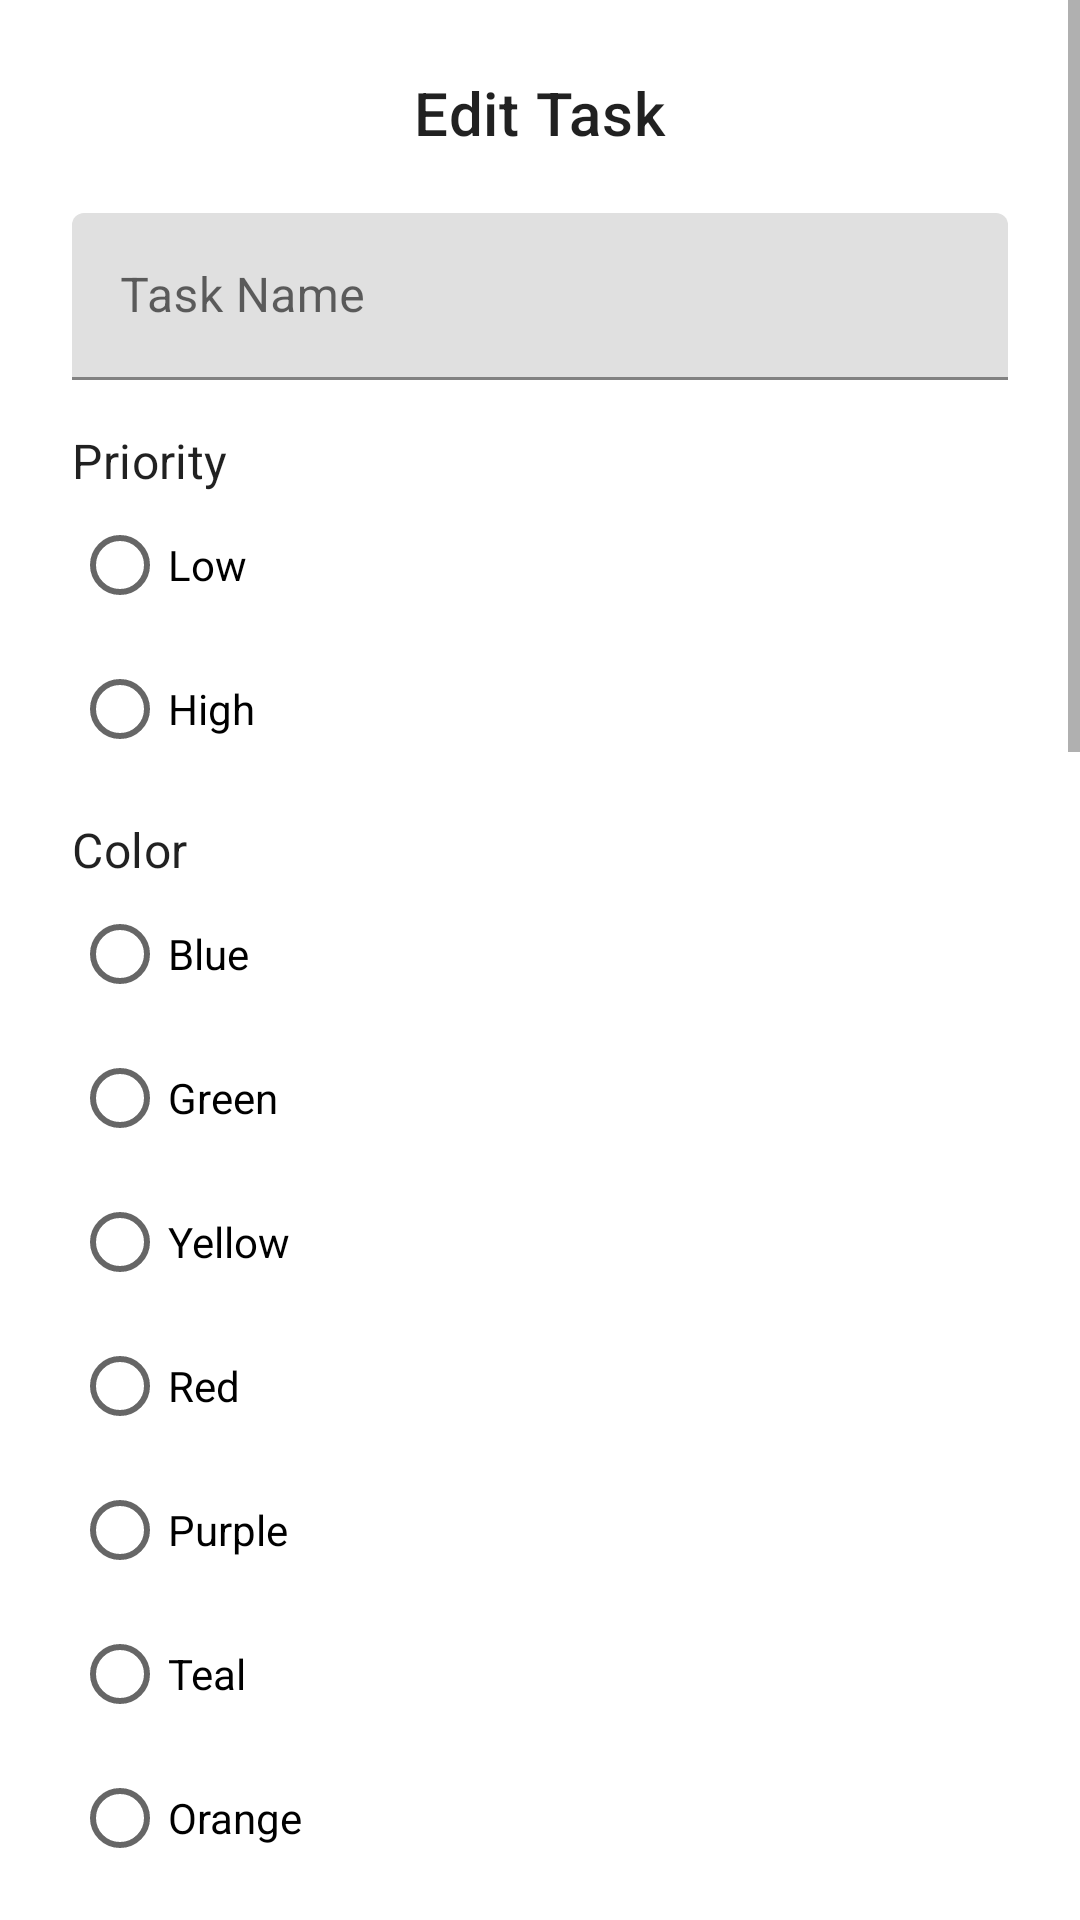

Reconstruct the res/layout file that produces this screen, plus the resources it refers to.
<!-- AndroidManifest.xml: application theme Theme.MyStreak -->
<!-- res/layout/dialog_edit_piece.xml -->
<?xml version="1.0" encoding="utf-8"?>
<ScrollView xmlns:android="http://schemas.android.com/apk/res/android"
    android:layout_width="match_parent"
    android:layout_height="wrap_content"
    android:clipToPadding="false"
    android:fillViewport="true"
    android:paddingBottom="160dp">

    <LinearLayout
        android:layout_width="match_parent"
        android:layout_height="wrap_content"
        android:orientation="vertical"
        android:padding="24dp">

        <TextView
            android:id="@+id/titleTextView"
            android:layout_width="wrap_content"
            android:layout_height="wrap_content"
            android:layout_gravity="center_horizontal"
            android:text="Edit Task"
            android:textAppearance="?attr/textAppearanceHeadline6" />

        <com.google.android.material.textfield.TextInputLayout
            android:id="@+id/pieceNameInputLayout"
            android:layout_width="match_parent"
            android:layout_height="wrap_content"
            android:layout_marginTop="20dp"
            android:hint="Task Name">

            <com.google.android.material.textfield.TextInputEditText
                android:id="@+id/pieceNameEditText"
                android:layout_width="match_parent"
                android:layout_height="wrap_content"
                android:inputType="textCapWords" />

        </com.google.android.material.textfield.TextInputLayout>

        <TextView
            android:id="@+id/priorityLabel"
            android:layout_width="wrap_content"
            android:layout_height="wrap_content"
            android:layout_marginTop="16dp"
            android:text="Priority"
            android:textAppearance="?attr/textAppearanceSubtitle1" />

        <RadioGroup
            android:id="@+id/priorityRadioGroup"
            android:layout_width="match_parent"
            android:layout_height="wrap_content">

            <RadioButton
                android:id="@+id/radioLowPriority"
                android:layout_width="wrap_content"
                android:layout_height="wrap_content"
                android:text="Low" />

            <RadioButton
                android:id="@+id/radioHighPriority"
                android:layout_width="wrap_content"
                android:layout_height="wrap_content"
                android:text="High" />

        </RadioGroup>

        <TextView
            android:id="@+id/colorLabel"
            android:layout_width="wrap_content"
            android:layout_height="wrap_content"
            android:layout_marginTop="12dp"
            android:text="Color"
            android:textAppearance="?attr/textAppearanceSubtitle1" />

        <RadioGroup
            android:id="@+id/colorRadioGroup"
            android:layout_width="match_parent"
            android:layout_height="wrap_content">

            <RadioButton
                android:id="@+id/radioColorBlue"
                android:layout_width="wrap_content"
                android:layout_height="wrap_content"
                android:text="Blue" />

            <RadioButton
                android:id="@+id/radioColorGreen"
                android:layout_width="wrap_content"
                android:layout_height="wrap_content"
                android:text="Green" />

            <RadioButton
                android:id="@+id/radioColorYellow"
                android:layout_width="wrap_content"
                android:layout_height="wrap_content"
                android:text="Yellow" />

            <RadioButton
                android:id="@+id/radioColorRed"
                android:layout_width="wrap_content"
                android:layout_height="wrap_content"
                android:text="Red" />

            <RadioButton
                android:id="@+id/radioColorPurple"
                android:layout_width="wrap_content"
                android:layout_height="wrap_content"
                android:text="Purple" />

            <RadioButton
                android:id="@+id/radioColorTeal"
                android:layout_width="wrap_content"
                android:layout_height="wrap_content"
                android:text="Teal" />

            <RadioButton
                android:id="@+id/radioColorOrange"
                android:layout_width="wrap_content"
                android:layout_height="wrap_content"
                android:text="Orange" />

            <RadioButton
                android:id="@+id/radioColorPink"
                android:layout_width="wrap_content"
                android:layout_height="wrap_content"
                android:text="Pink" />

            <RadioButton
                android:id="@+id/radioColorLime"
                android:layout_width="wrap_content"
                android:layout_height="wrap_content"
                android:text="Lime" />

            <RadioButton
                android:id="@+id/radioColorIndigo"
                android:layout_width="wrap_content"
                android:layout_height="wrap_content"
                android:text="Indigo" />

            <RadioButton
                android:id="@+id/radioColorAmber"
                android:layout_width="wrap_content"
                android:layout_height="wrap_content"
                android:text="Amber" />

            <RadioButton
                android:id="@+id/radioColorCyan"
                android:layout_width="wrap_content"
                android:layout_height="wrap_content"
                android:text="Cyan" />

        </RadioGroup>

        <com.google.android.material.textfield.TextInputLayout
            android:id="@+id/minimumSuccessInputLayout"
            android:layout_width="match_parent"
            android:layout_height="wrap_content"
            android:layout_marginTop="12dp"
            android:hint="Minimum success">

            <com.google.android.material.textfield.TextInputEditText
                android:id="@+id/minimumSuccessEditText"
                android:layout_width="match_parent"
                android:layout_height="wrap_content"
                android:inputType="textCapSentences" />

        </com.google.android.material.textfield.TextInputLayout>

        <com.google.android.material.textfield.TextInputLayout
            android:id="@+id/mediumSuccessInputLayout"
            android:layout_width="match_parent"
            android:layout_height="wrap_content"
            android:layout_marginTop="12dp"
            android:hint="Medium success">

            <com.google.android.material.textfield.TextInputEditText
                android:id="@+id/mediumSuccessEditText"
                android:layout_width="match_parent"
                android:layout_height="wrap_content"
                android:inputType="textCapSentences" />

        </com.google.android.material.textfield.TextInputLayout>

        <com.google.android.material.textfield.TextInputLayout
            android:id="@+id/highSuccessInputLayout"
            android:layout_width="match_parent"
            android:layout_height="wrap_content"
            android:layout_marginTop="12dp"
            android:hint="High success">

            <com.google.android.material.textfield.TextInputEditText
                android:id="@+id/highSuccessEditText"
                android:layout_width="match_parent"
                android:layout_height="wrap_content"
                android:inputType="textCapSentences" />

        </com.google.android.material.textfield.TextInputLayout>

        <com.google.android.material.switchmaterial.SwitchMaterial
            android:id="@+id/activeSwitch"
            android:layout_width="match_parent"
            android:layout_height="wrap_content"
            android:layout_marginTop="12dp"
            android:text="Active" />

        <LinearLayout
            android:id="@+id/buttonLayout"
            android:layout_width="match_parent"
            android:layout_height="wrap_content"
            android:layout_marginTop="20dp"
            android:orientation="horizontal">

            <com.google.android.material.button.MaterialButton
                android:id="@+id/cancelButton"
                style="@style/Widget.MaterialComponents.Button.TextButton"
                android:layout_width="0dp"
                android:layout_height="wrap_content"
                android:layout_marginEnd="8dp"
                android:layout_weight="1"
                android:text="Cancel" />

            <com.google.android.material.button.MaterialButton
                android:id="@+id/saveButton"
                android:layout_width="0dp"
                android:layout_height="wrap_content"
                android:layout_marginStart="8dp"
                android:layout_weight="1"
                android:text="Save" />

        </LinearLayout>

    </LinearLayout>

</ScrollView>
<!-- resources referenced by this layout -->
<resources>
  <style name="Theme.MyStreak" parent="Theme.MaterialComponents.DayNight.DarkActionBar">
          
          <item name="colorPrimary">@color/purple_500</item>
          <item name="colorPrimaryVariant">@color/purple_700</item>
          <item name="colorOnPrimary">@color/white</item>
          
          <item name="colorSecondary">@color/teal_200</item>
          <item name="colorSecondaryVariant">@color/teal_700</item>
          <item name="colorOnSecondary">@color/black</item>
          
          <item name="android:statusBarColor">?attr/colorPrimaryVariant</item>
          <item name="android:windowLightStatusBar">true</item>
          <item name="actionBarSize">56dp</item>
          
      </style>
  <color name="purple_500">#FF6200EE</color>
  <color name="purple_700">#FF3700B3</color>
  <color name="white">#FFFFFFFF</color>
  <color name="teal_200">#FF03DAC5</color>
  <color name="teal_700">#FF018786</color>
  <color name="black">#FF000000</color>
</resources>
